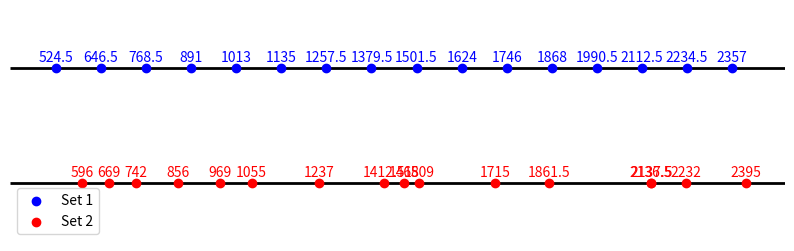

Write the Python code that produced this figure.
import matplotlib.pyplot as plt
import os


def band_to_wl(band):
    wl = 400 + (band * 0.5)
    if wl == int(wl):
        wl = int(wl)
    return wl


def band_str_to_wls(bands):
    wls = []
    for token in bands.split("|"):
        tok = int(token)
        wl = band_to_wl(tok)
        wls.append(wl)
    return wls

# numbers1 = band_str_to_wls("466|927|1389|1850|2312|2773|3235|3696")
# numbers2 = band_str_to_wls("674|897|1411|2021|2308|2787|3467|3606")

numbers1 = band_str_to_wls("249|493|737|982|1226|1470|1715|1959|2203|2448|2692|2936|3181|3425|3669|3914")
numbers2 = band_str_to_wls("392|538|684|912|1138|1310|1674|2025|2136|2218|2630|2923|3473|3475|3664|3990")

print(numbers1)
print(numbers2)

plt.figure(figsize=(10, 3))
plt.hlines(2, 400, 2500, colors='black', linewidth=2)
plt.hlines(1, 400, 2500, colors='black', linewidth=2)
plt.scatter(numbers1, [2] * len(numbers1), color='blue', zorder=3, label="Set 1")
plt.scatter(numbers2, [1] * len(numbers2), color='red', zorder=3, label="Set 2")

for num in numbers1:
    plt.text(num, 2.05, str(num), ha='center', fontsize=10, color='blue')

for num in numbers2:
    plt.text(num, 1.05, str(num), ha='center', fontsize=10, color='red')

plt.xlim(400, 2500)
plt.ylim(0.5, 2.5)
plt.axis('off')
plt.legend()
os.makedirs("wls", exist_ok=True)
plt.savefig("wls/16.png")
plt.show()
